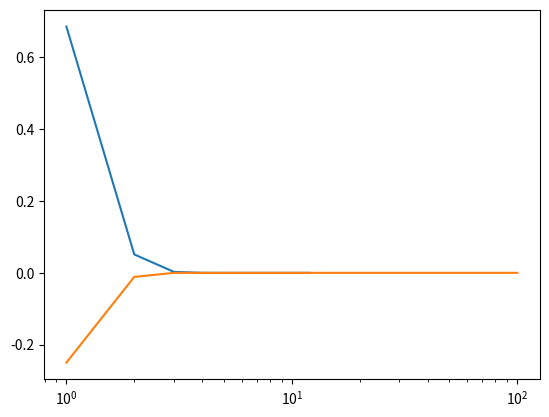

Here is the Python script that generated this plot:
#Yusuf Akbaş 2212010033 MAT353-ÖDEV
# Newton raphson yöntemi ile kök bulma
print("")
import math as mt
import matplotlib.pyplot as plt
def f(x):
    return mt.cos(x)-x
def f_turev(x):
    return -mt.sin(x)-1
x=1 # başlangıç değerini f(0).f(1)<0 olmasından dolayı ve kökün
     # 1 e daha yakın olmasından dolayı 1 olarak seçtim.( f(0)=1  f(1)=-0,01__ )
h=0  #hatanın her seferinde atanacağı değer
t=0  #her yeni gelen kökü bir arka sıraya kaydırmak için kullandım
x_kok=0  #her defasında bulunan yeni kokun atandığı değer
iterasyon=0  #iterasyon sayımızı belirten değer
d_iterasyon=[]  #iterasyon kok ve hatanın kaydedildiği listeler
r_kok=[] 
h_hata=[]       
while iterasyon<100 and h<10**(-15) :   # Newton Raphson yönteminin formülü ve
                                         # elde edilen değerlerin listelere kaydedilmesi
    x_kok=x-f(x)/f_turev(x)
    iterasyon+=1
    d_iterasyon.append(iterasyon)
    r_kok.append(x_kok)
    h=x_kok-x
    h_hata.append(h)
    t=x
    x=x_kok
    if abs(h)>10**(-15):                 #elde edilen verillerin yazdırılması
        print('iterasyon=',iterasyon)
        print('kok=',x_kok)
        print('hata=',h)

#regula falsi metodu ile yaklaşık kök bulma
print("\nREGULA FALSİ YÖNTEMİ\n")
def g(x):
    return mt.cos(x)-x
'f(0).f(1)<0 olduğu için başlangıç aralığı [0,1] olarak seçilir'
iterasyon=0
a=0                  #1. sınır
b=1                  #"2. sınır"
s=0                  #elde edeceğimiz yeni sınır değer"
h=0                  #"hata hesabının aktarılacağı değer"
itrsn=[]                
hata=[]                #"verileri kaydedeceğimiz listeler"
sinir_a=[]
sinir_b=[]
sira=[]              # 0 olmayan hataların kaçıncı iterasyonda bittiğini gösterir
                                    # grafik çizerken kulanılacak
while iterasyon<100 :                         
    s  =  (a*g(b)-b*g(a))  /  (g(b)-g(a))       #"regula falsi formülü"
    iterasyon+=1
    itrsn.append(iterasyon)
    
    if g(s) * g(a) < 0 :
  
        h=abs(b-s)                    
        hata.append(h)                  
        b=s 
        sinir_a.append(a)                
        sinir_b.append(b)
        sira.append(iterasyon)
        
        if  h> 10**(-15):
            print("hata=",h)
            print("kok=",s)
            print(" sinir_a=",a)                #55 ve 83. satırlar arasında yapılmak istenen işaret kontrolü ve "
            print("sinir_b=",b)
            print("iterasyon=",iterasyon)        #"yeni değerin hangi sinirin yerini alacağının belirlenmesi"
    elif g(s) * g(b) < 0 :                         #" ona göre, oluşan yeni değerlerin kaydedilmesidir"
        h=abs(a-s)                                
        hata.append(h)                                ### tolerans aralığına girdiği sıradaki hatayı listeleyemedim###
        a=s
        sinir_a.append(a)
        sinir_b.append(b)
        sira.append(iterasyon)
        
        if h> 10**(-15):
            print("iterasyon=",iterasyon)
            print("hata=",h)
            print("kok=",s)
            print("sinir_a=",a)
            print("sinir_b=",b)
#grafik                                #grafik çizebilmek için ,gereken toleransa kadar
plt.semilogx(sira,hata)                 #olan iterasyon numaralarını sıra listesinde yazdırıp
plt.semilogx(d_iterasyon,h_hata)                              #grafik çzildi
plt.show()

'''' 
SONUÇ
Newton Raphson yöntemi, 4. adımda istenilen tolerans aralığında kökü bulmuştur

iterasyon= 4
kok= 0.7390851332151607
hata= -1.7012335984389892e-10

Regula Falsi yöntemi , 13. adımda istenilen tolerans aralığında kökü bulmuştur
iterasyon= 12
hata= 5.329070518200751e-15
kok= 0.7390851332151605

iterasyon= 13
hata= 0                 
kok= 0.7390851332151607

Newton Raphson yöntemi daha hızlı olduğu görülmüştür.


'''